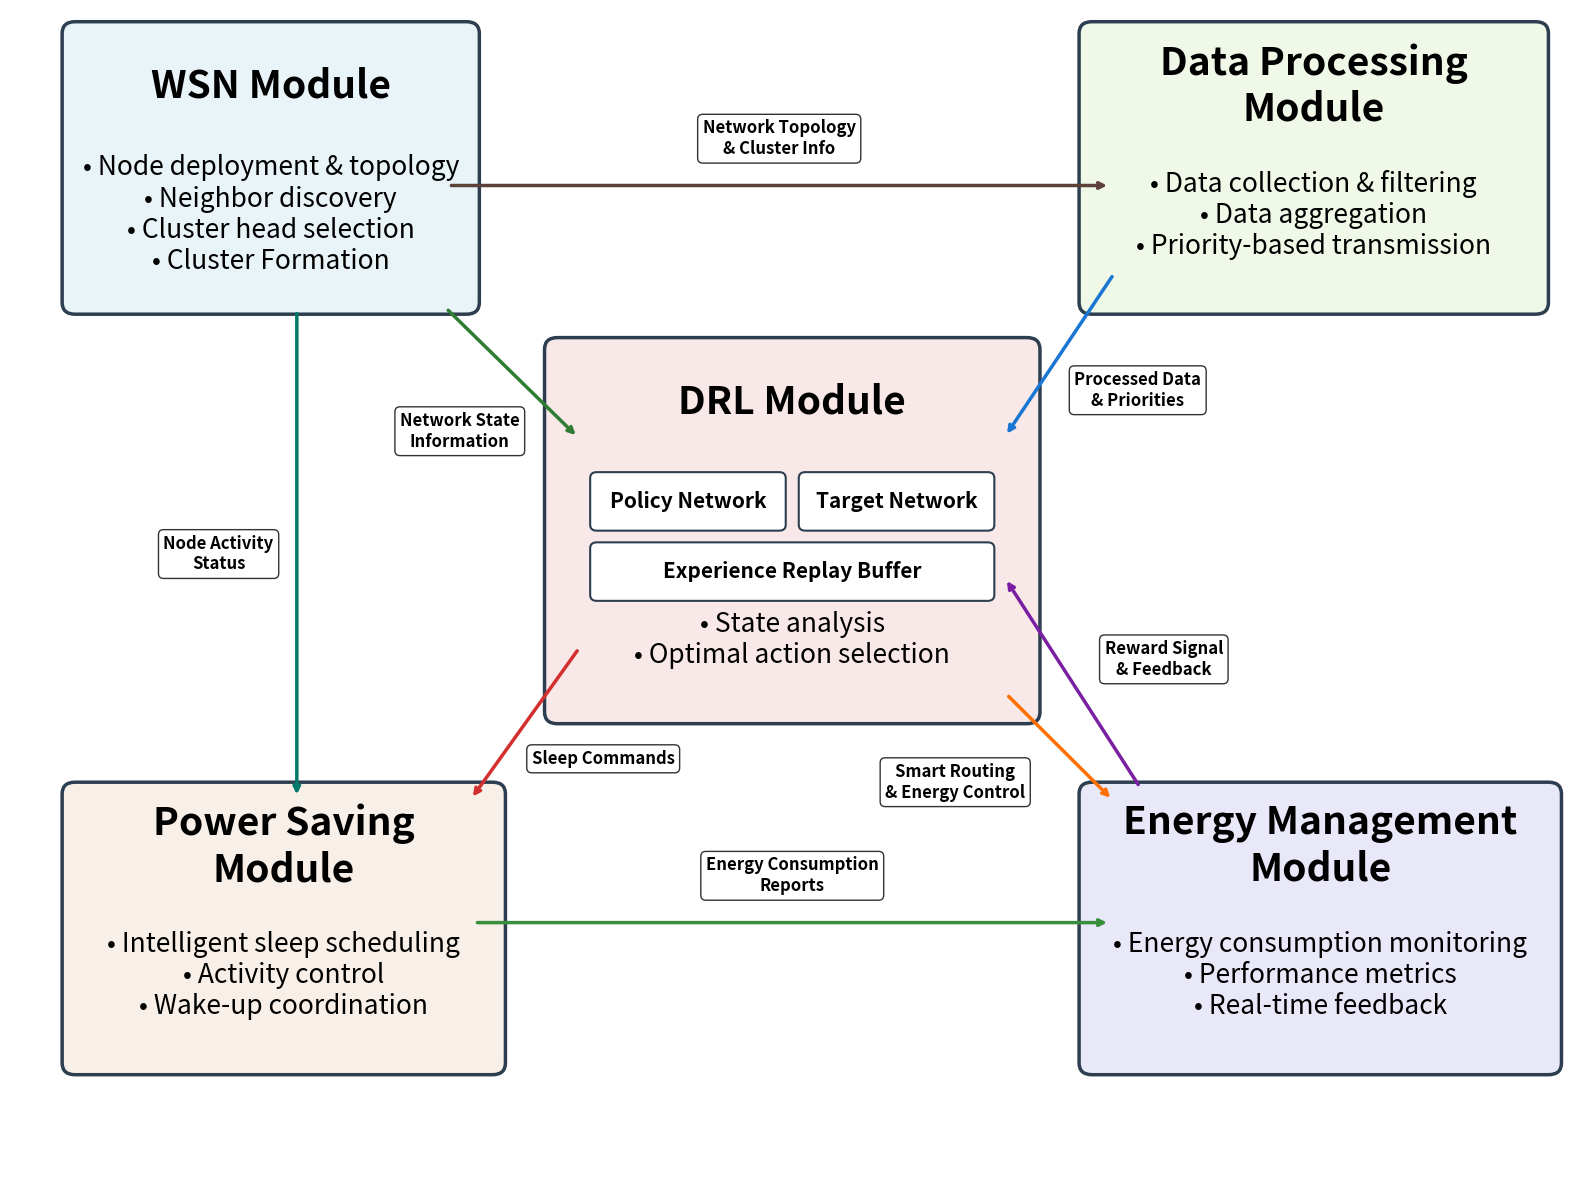

This chart was generated by the following Python code: (Note: this script raises an exception after producing the figure.)
import matplotlib.pyplot as plt
import matplotlib.patches as patches
from matplotlib.patches import FancyBboxPatch, ConnectionPatch
import numpy as np

# Create figure and axis
fig, ax = plt.subplots(1, 1, figsize=(16, 12))
ax.set_xlim(0, 12)
ax.set_ylim(0, 10)
ax.axis('off')

# Define colors
colors = {
    'wsn': '#E8F4F8',
    'data': '#F0F8E8', 
    'drl': '#F8E8E8',
    'power': '#F8F0E8',
    'energy': '#E8E8F8',
    'sub_module': '#FFFFFF',
    'border': '#2C3E50',
    'arrow': '#34495E',
    # Different arrow colors
    'arrow_state': '#2E7D32',      # Dark green for state info
    'arrow_data': '#1976D2',       # Blue for data flow
    'arrow_control': '#D32F2F',    # Red for control commands
    'arrow_routing': '#FF6F00',    # Orange for routing
    'arrow_feedback': '#7B1FA2',   # Purple for feedback
    'arrow_status': '#00796B',     # Teal for status
    'arrow_topology': '#5D4037',   # Brown for topology
    'arrow_reports': '#388E3C'     # Green for reports
}

# Helper function to create rounded rectangles
def create_module_box(ax, x, y, width, height, title, details, color, text_color='black'):
    # Main box
    box = FancyBboxPatch(
        (x, y), width, height+0.3,
        boxstyle="round,pad=0.1",
        facecolor=color,
        edgecolor=colors['border'],
        linewidth=2.5
    )
    ax.add_patch(box)
    
    # Title
    ax.text(x + width/2, y + height - 0.15, title, 
            fontsize=28, fontweight='bold', ha='center', va='center', color=text_color)
    
    # Details
    detail_text = '\n'.join(details)
    ax.text(x + width/2, y + height/2 - 0.25, detail_text,
            fontsize=19, ha='center', va='center', color=text_color,
            wrap=True)

# Helper function to create sub-module boxes
def create_sub_module_box(ax, x, y, width, height, title, color):
    sub_box = FancyBboxPatch(
        (x, y), width, height,
        boxstyle="round,pad=0.05",
        facecolor=color,
        edgecolor=colors['border'],
        linewidth=1.5
    )
    ax.add_patch(sub_box)
    ax.text(x + width/2, y + height/2, title, 
            fontsize=15, fontweight='bold', ha='center', va='center')

# Helper function to create unidirectional arrows
def create_arrow(ax, start, end, label='', color=colors['arrow'], offset_x=0.0, offset_y=0.0):
    arrow = ConnectionPatch(start, end, "data", "data",
                          arrowstyle='->', shrinkA=8, shrinkB=8,
                          color=color, linewidth=2.5)
    ax.add_patch(arrow)
    
    # Add label if provided
    if label:
        mid_x = (start[0] + end[0]) / 2 + offset_x
        mid_y = (start[1] + end[1]) / 2 + offset_y
        ax.text(mid_x, mid_y, label, fontsize=12, ha='center', va='center',
                bbox=dict(boxstyle="round,pad=0.3", facecolor='white', alpha=0.8),
                fontweight='bold')

# WSN Module (Top Left) - Slightly reduced width
wsn_details = [
    '• Node deployment & topology',
    '• Neighbor discovery',
    '• Cluster head selection',
    '• Cluster Formation',
]
create_module_box(ax, 0.5, 7.5, 3, 2, 'WSN Module', wsn_details, colors['wsn'])

# Data Processing Module (Top Right) - Slightly reduced width
data_details = [
    '• Data collection & filtering',
    '• Data aggregation',
    '• Priority-based transmission',
]
create_module_box(ax, 8.3, 7.5, 3.4, 2, 'Data Processing\nModule', data_details, colors['data'])

# DRL Module (Center - Main Controller) - Adjusted for better sub-module placement
drl_details = [
    '',  # Empty lines to push text below sub-modules
    '',
    '',
    '',
    '• State analysis',
    '• Optimal action selection',
]
create_module_box(ax, 4.2, 4, 3.6, 2.8, 'DRL Module', drl_details, colors['drl'])

# Sub-modules inside DRL Module - Moved down to avoid text overlap
create_sub_module_box(ax, 4.5, 5.6, 1.4, 0.4, 'Policy Network', colors['sub_module'])
create_sub_module_box(ax, 6.1, 5.6, 1.4, 0.4, 'Target Network', colors['sub_module'])
create_sub_module_box(ax, 4.5, 5.0, 3, 0.4, 'Experience Replay Buffer', colors['sub_module'])

# Power Saving Module (Bottom Left) - Slightly reduced width
power_details = [
    '• Intelligent sleep scheduling',
    '• Activity control',
    '• Wake-up coordination',
]
create_module_box(ax, 0.5, 1, 3.2, 2, 'Power Saving\nModule', power_details, colors['power'])

# Energy Management Module (Bottom Right) - Slightly reduced width
energy_details = [
    '• Energy consumption monitoring',
    '• Performance metrics',
    '• Real-time feedback',
]
create_module_box(ax, 8.3, 1, 3.5, 2, 'Energy Management\nModule', energy_details, colors['energy'])

# Create unidirectional arrows between modules with improved labels

# WSN -> DRL: Network State Information
create_arrow(ax, (3.3, 7.5), (4.4, 6.3), 'Network State\nInformation', colors['arrow_state'], offset_x=-0.4, offset_y=-0.5)

# Data Processing -> DRL: Processed Data & Priorities
create_arrow(ax, (8.5, 7.8), (7.6, 6.3), 'Processed Data\n& Priorities', colors['arrow_data'], offset_x=0.6, offset_y=-0.3)

# DRL -> Power Saving: Sleep/Wake Commands
create_arrow(ax, (4.4, 4.6), (3.5, 3.2), 'Sleep Commands', colors['arrow_control'], offset_x=0.6, offset_y=-0.3)

# DRL -> Energy Management: Routing Decisions & Control Signals
create_arrow(ax, (7.6, 4.2), (8.5, 3.2), 'Smart Routing\n& Energy Control', colors['arrow_routing'], offset_x=-0.8, offset_y=-0.3)

# Energy Management -> DRL: Reward & Feedback
create_arrow(ax, (8.7, 3.3), (7.6, 5.2), 'Reward Signal\n& Feedback', colors['arrow_feedback'], offset_x=0.7, offset_y=0.2)

# WSN -> Power Saving: Node Activity Status
create_arrow(ax, (2.2, 7.5), (2.2, 3.2), 'Node Activity\nStatus', colors['arrow_status'], offset_x=-0.6, offset_y=0.0)

# WSN -> Data Processing: Network Topology
create_arrow(ax, (3.3, 8.5), (8.5, 8.5), 'Network Topology\n& Cluster Info', colors['arrow_topology'], offset_x=0.0, offset_y=0.4)

# Power Saving -> Energy Management: Energy Consumption Reports (corrected direction)
create_arrow(ax, (3.5, 2.2), (8.5, 2.2), 'Energy Consumption\nReports', colors['arrow_reports'], offset_x=0.0, offset_y=0.4)

plt.tight_layout()
plt.savefig('/home/<user>/Desktop/Thesis/MatLab/All figures/PSR_DRL_System_Architecture_Refined.png', 
            dpi=300, bbox_inches='tight', facecolor='white')
plt.savefig('/home/<user>/Desktop/Thesis/MatLab/All figures/PSR_DRL_System_Architecture_Refined.pdf', 
            dpi=300, bbox_inches='tight', facecolor='white')
plt.show()

print("Refined system architecture diagram has been generated successfully!")
print("Files saved:")
print("- PSR_DRL_System_Architecture_Refined.png/pdf")
print("- PSR_DRL_Flow_Diagram.png/pdf")
